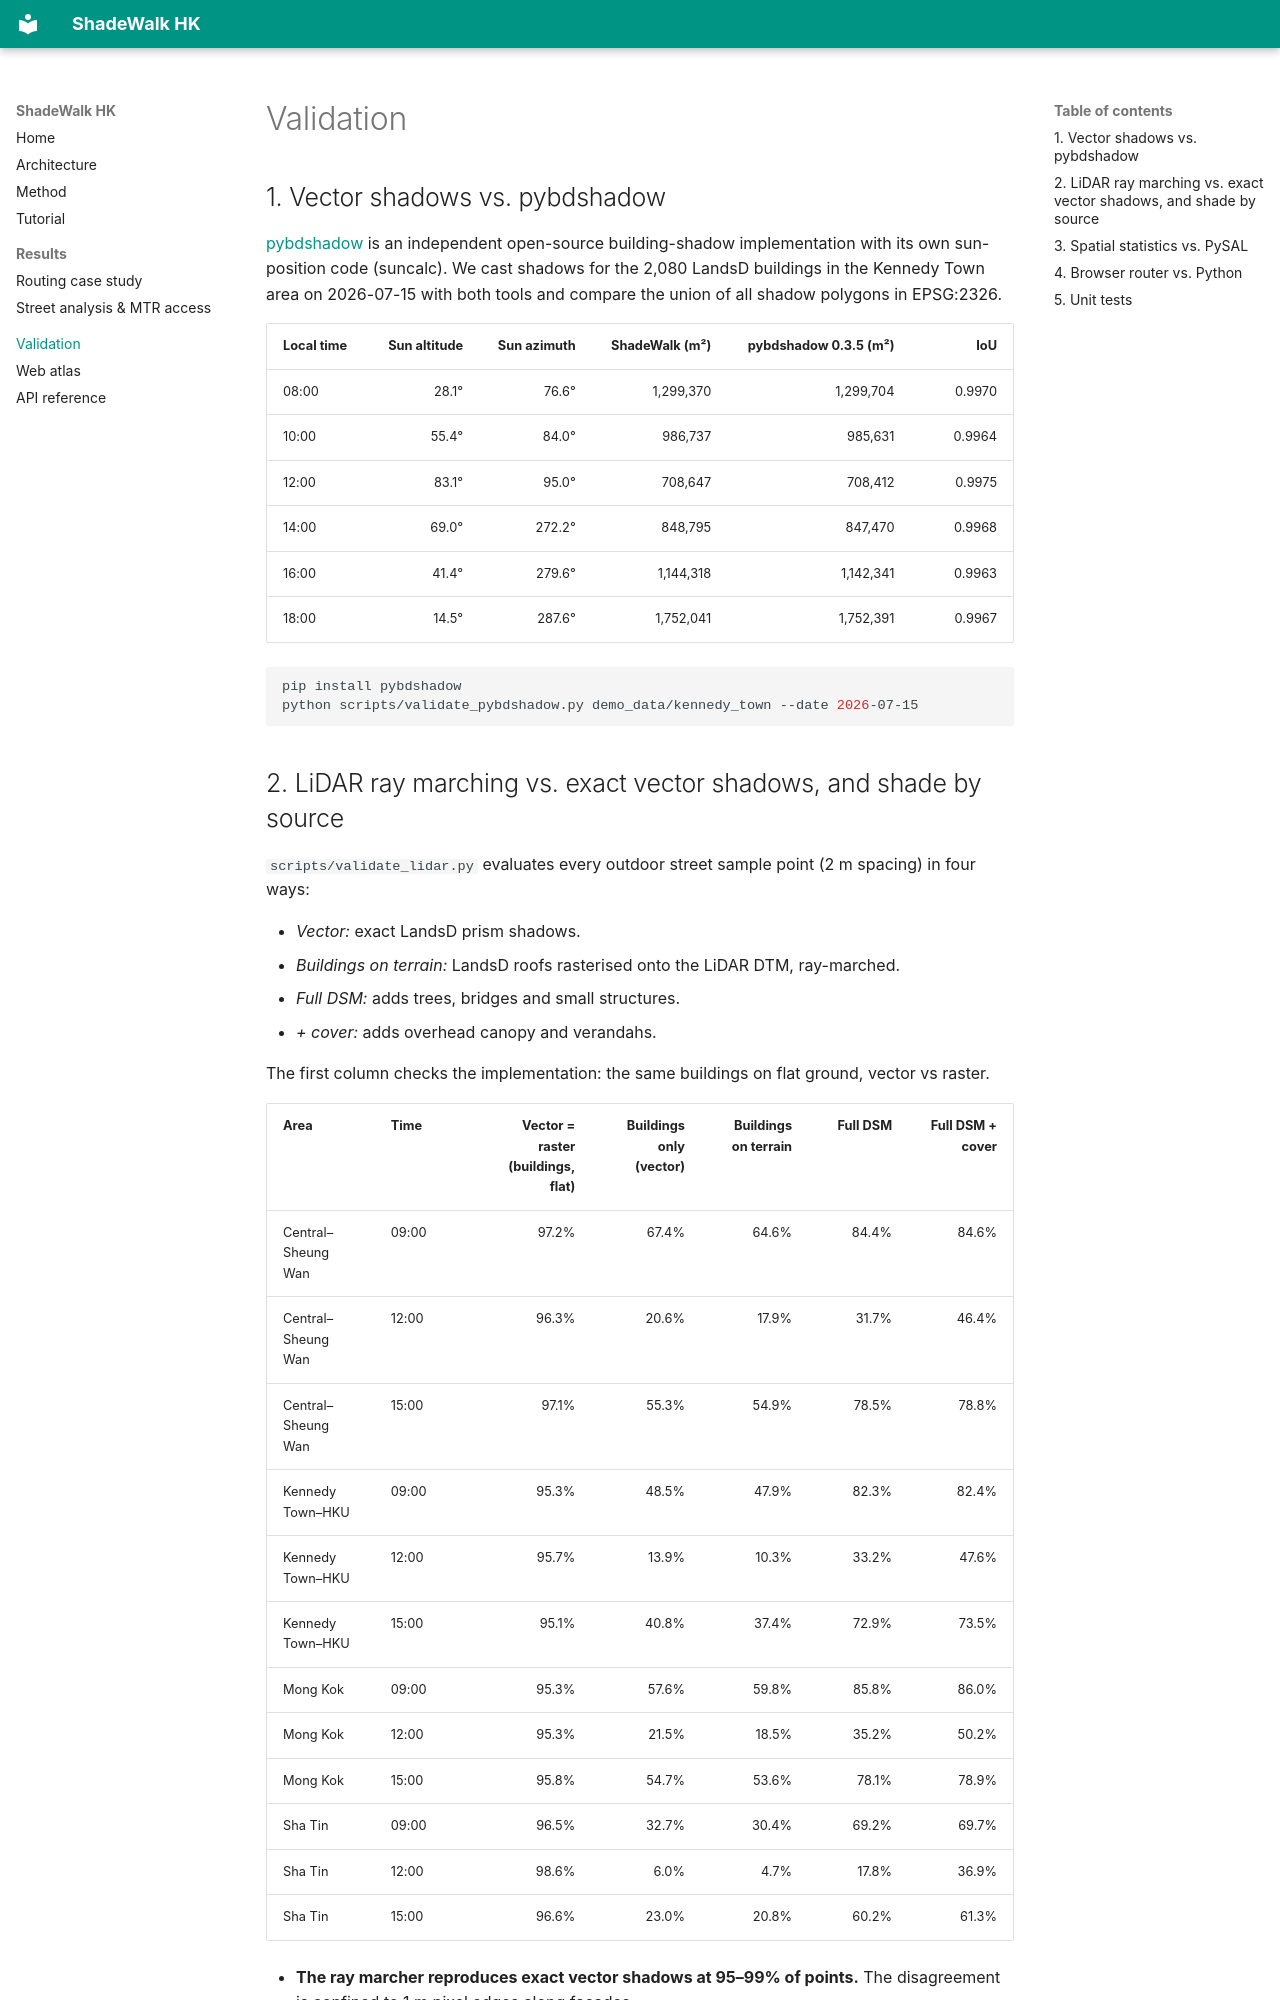

repository: Yang1107-wzy/shadewalk · page: validation/index.html · generator: mkdocs

# Validation

## 1. Vector shadows vs. pybdshadow

[pybdshadow](https://github.com/ni1o1/pybdshadow) is an independent open-source building-shadow implementation with its own sun-position code (suncalc). We cast shadows for the 2,080 LandsD buildings in the Kennedy Town area on 2026-07-15 with both tools and compare the union of all shadow polygons in EPSG:2326.

| Local time | Sun altitude | Sun azimuth | ShadeWalk (m²) | pybdshadow 0.3.5 (m²) | IoU |
|---|---:|---:|---:|---:|---:|
| 08:00 | 28.1° | 76.6° | 1,299,370 | 1,299,704 | 0.9970 |
| 10:00 | 55.4° | 84.0° | 986,737 | 985,631 | 0.9964 |
| 12:00 | 83.1° | 95.0° | 708,647 | 708,412 | 0.9975 |
| 14:00 | 69.0° | 272.2° | 848,795 | 847,470 | 0.9968 |
| 16:00 | 41.4° | 279.6° | 1,144,318 | 1,142,341 | 0.9963 |
| 18:00 | 14.5° | 287.6° | 1,752,041 | 1,752,391 | 0.9967 |

```bash
pip install pybdshadow
python scripts/validate_pybdshadow.py demo_data/kennedy_town --date 2026-07-15
```
